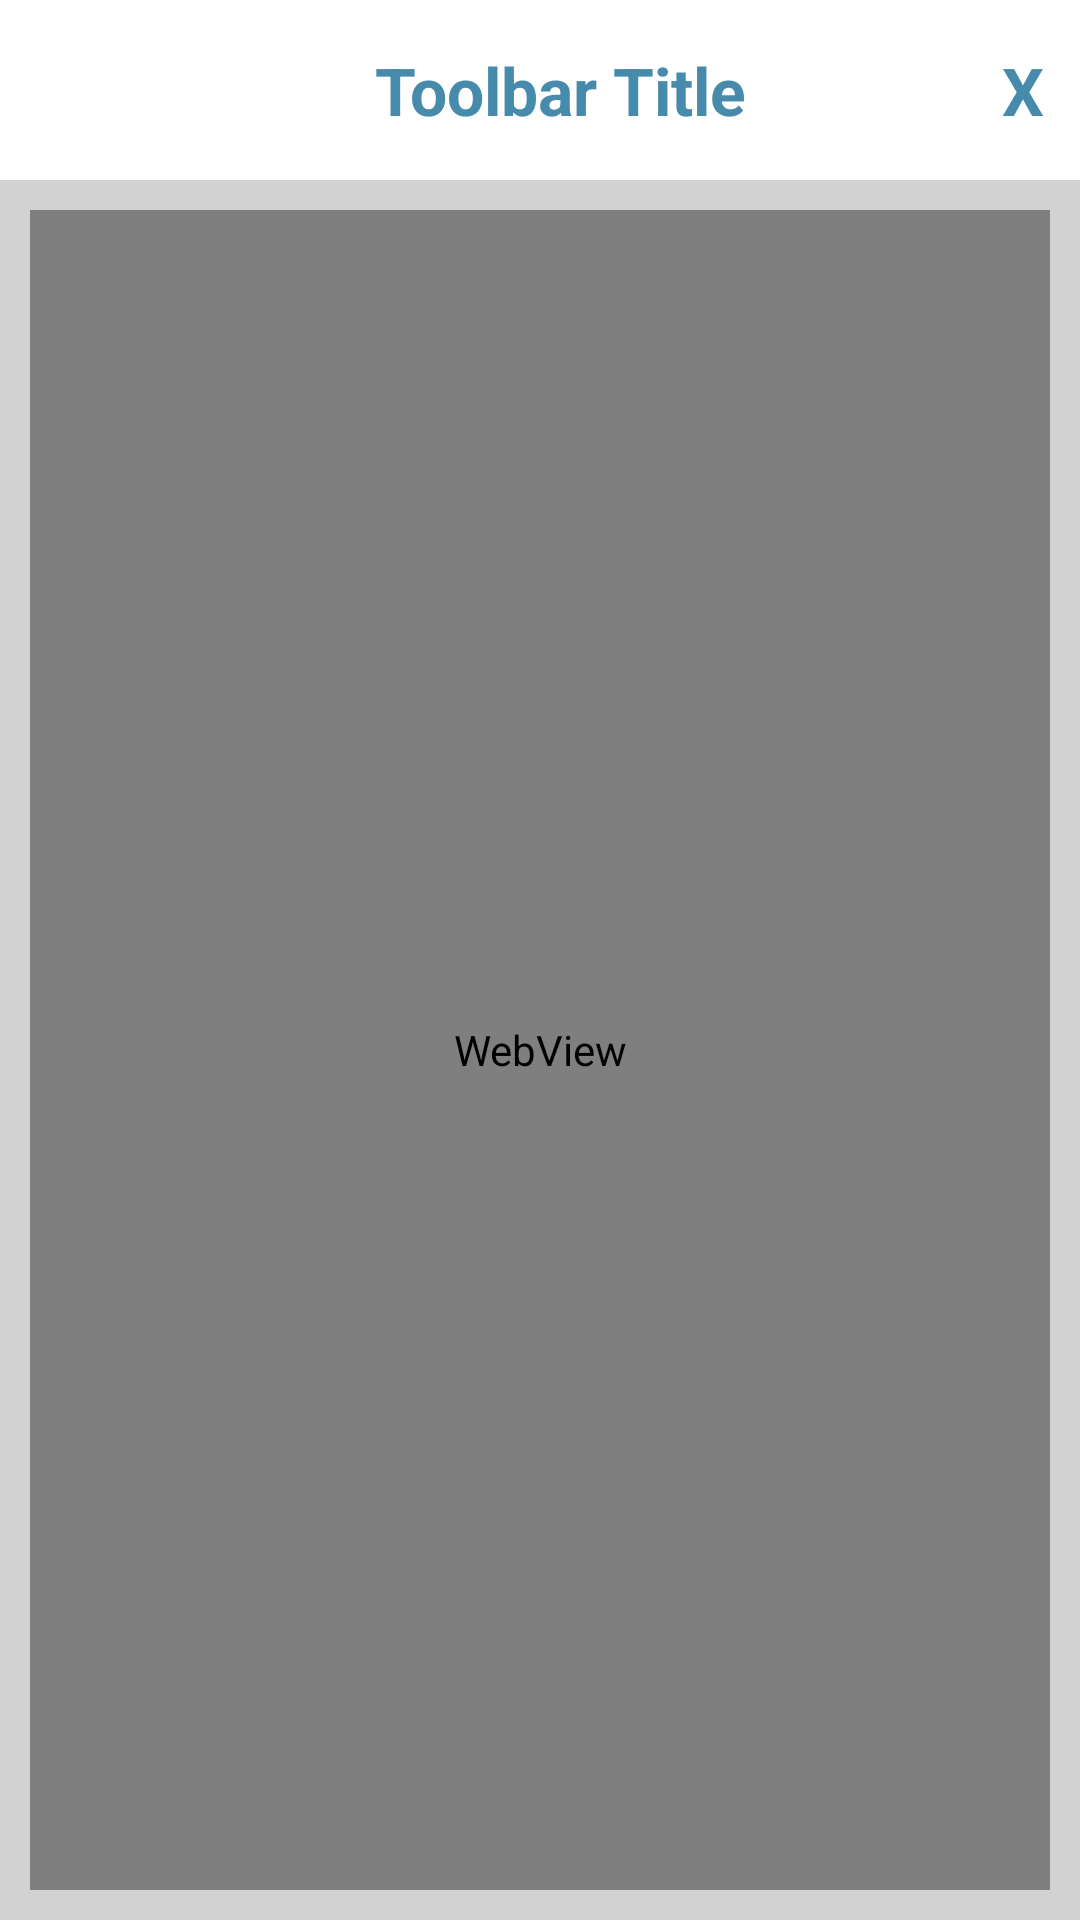

Android layout source for this screen:
<!-- AndroidManifest.xml: application theme MyMaterialTheme -->
<!-- res/layout/deals_webview_screen.xml -->
<?xml version="1.0" encoding="utf-8"?>
<LinearLayout xmlns:android="http://schemas.android.com/apk/res/android"
    android:orientation="vertical"
    android:layout_width="match_parent"
    android:layout_height="match_parent">

    <include layout="@layout/custom_toolbar"></include>

    <android.support.design.widget.CoordinatorLayout xmlns:android="http://schemas.android.com/apk/res/android"
        android:id="@+id/coordinatorLayout"
        android:layout_width="match_parent"
        android:layout_height="match_parent"
        android:layout_below="@+id/toolbar"
        android:background="@color/lightest_grey">

        <WebView
            android:id="@+id/webView_deals"
            android:layout_width="match_parent"
            android:layout_height="match_parent"
            android:layout_margin="10dp"></WebView>

    </android.support.design.widget.CoordinatorLayout>

</LinearLayout>
<!-- res/layout/custom_toolbar.xml (included above) -->
<?xml version="1.0" encoding="utf-8"?>
<android.support.v7.widget.Toolbar xmlns:android="http://schemas.android.com/apk/res/android"
    xmlns:local="http://schemas.android.com/apk/res-auto"
    android:id="@+id/toolbar"
    android:layout_width="match_parent"
    android:layout_height="wrap_content"
    android:minHeight="?attr/actionBarSize"
    android:background="@android:color/white"
    local:theme="@style/ThemeOverlay.AppCompat.Dark.ActionBar"
    local:popupTheme="@style/ThemeOverlay.AppCompat.Light" >

    <RelativeLayout
        android:layout_width="match_parent"
        android:layout_height="?attr/actionBarSize"
        android:layout_margin="2dp">
        <TextView
            android:layout_width="wrap_content"
            android:layout_height="wrap_content"
            android:text="Toolbar Title"
            android:layout_gravity="center"
            android:id="@+id/toolbar_title"
            style="@style/CustomText"
            android:layout_centerVertical="true"
            android:layout_centerHorizontal="true" />

        <TextView
            android:layout_width="wrap_content"
            android:layout_height="wrap_content"
            android:text="X"
            android:id="@+id/textView_close"
            style="@style/CustomText"
            android:layout_marginRight="10dp"
            android:layout_centerVertical="true"
            android:layout_alignParentRight="true"
            android:layout_alignParentEnd="true" />
    </RelativeLayout>



</android.support.v7.widget.Toolbar>
<!-- resources referenced by this layout -->
<resources>
  <color name="lightest_grey">#d2d2d2</color>
  <style name="CustomText">
          <item name="android:textColor">@color/header_title_color</item>
          <item name="android:textStyle">bold</item>
          <item name="android:textAppearance">?android:attr/textAppearanceLarge</item>
      </style>
  <style name="MyMaterialTheme" parent="MyMaterialTheme.Base">
  
      </style>
  <color name="header_title_color">#468bac</color>
  <style name="MyMaterialTheme.Base" parent="Theme.AppCompat.Light.DarkActionBar">
          <item name="windowNoTitle">true</item>
          <item name="windowActionBar">false</item>
          <item name="colorPrimary">@color/colorPrimary</item>
          <item name="colorPrimaryDark">@color/colorPrimaryDark</item>
          <item name="colorAccent">@color/colorAccent</item>
      </style>
  <color name="colorPrimary">#F50057</color>
  <color name="colorPrimaryDark">#C51162</color>
  <color name="colorAccent">#FF80AB</color>
</resources>
